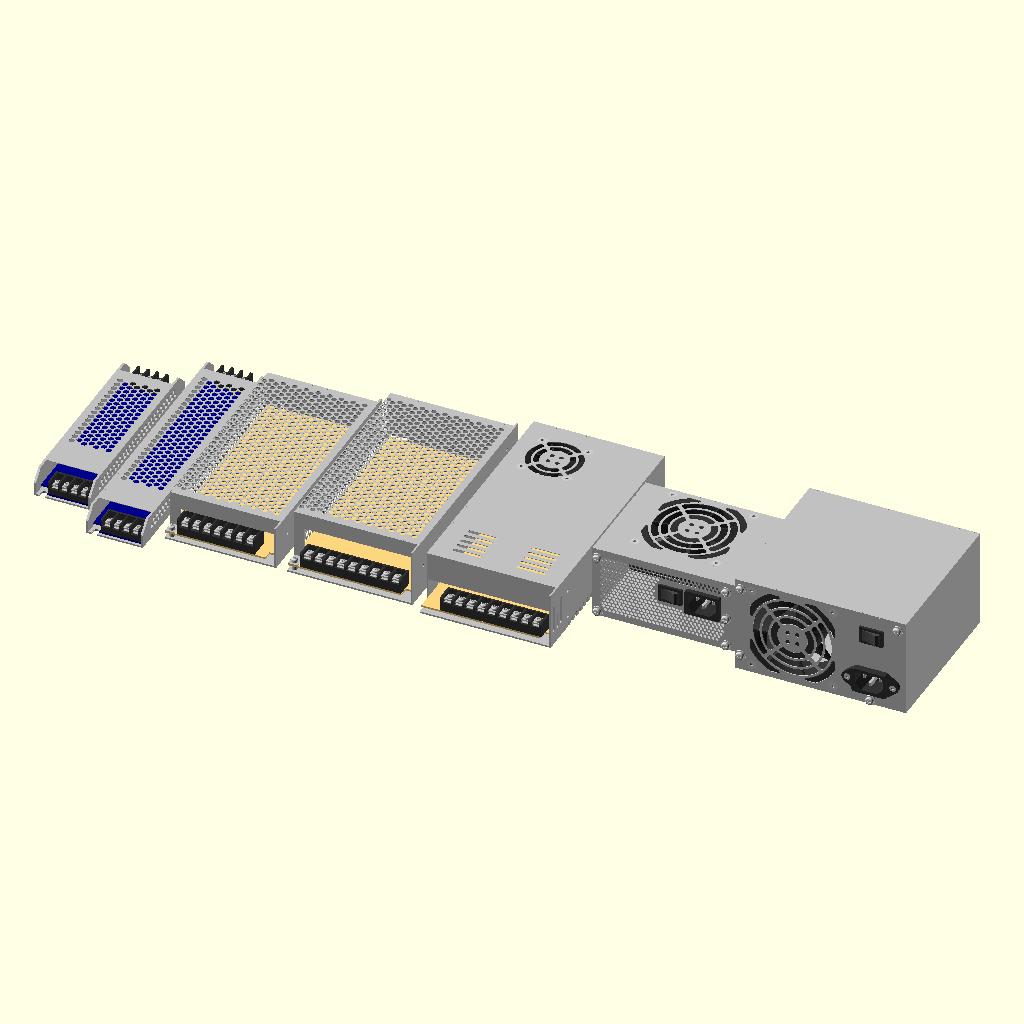
Cell 1: the model at its default parameters.
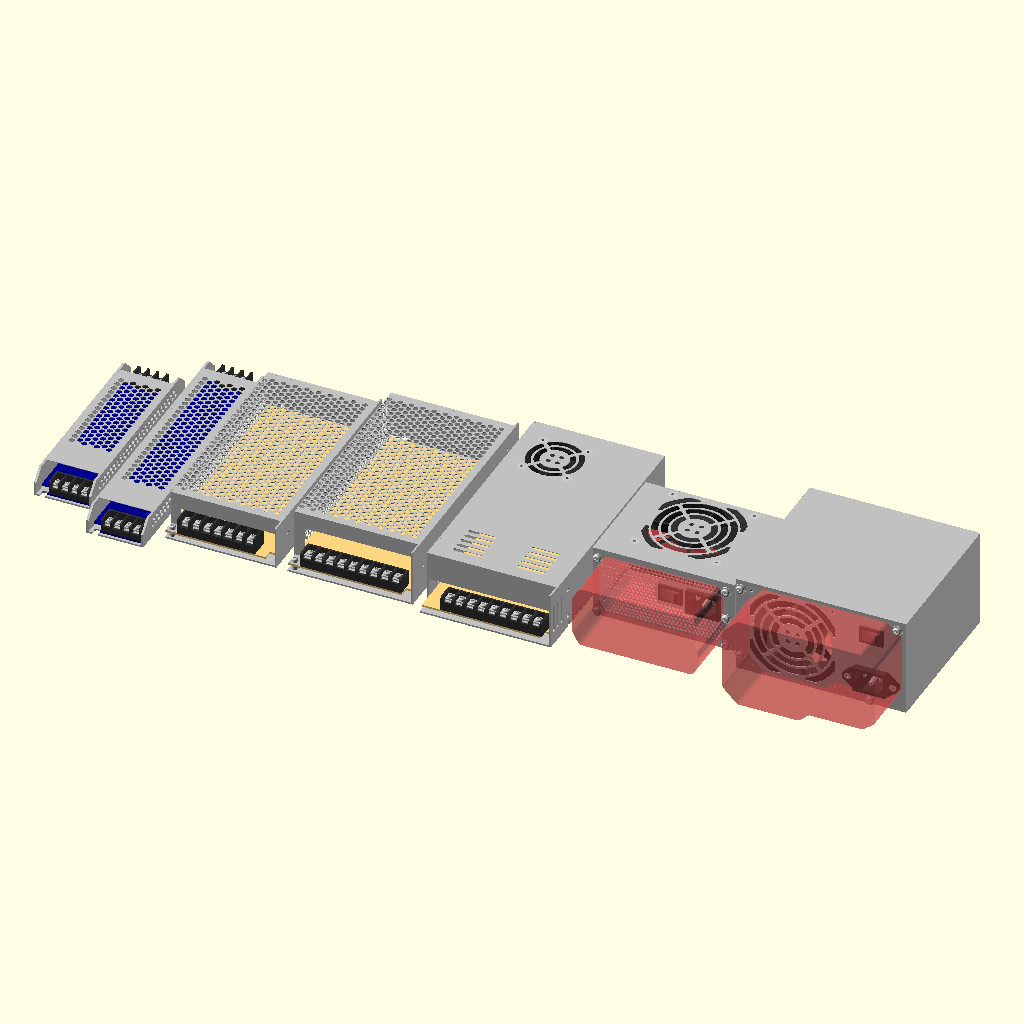
Cell 2: show_cutout = true (everything else at default).
The same orthographic view direction (rotation 55°, 0°, 25°; colour scheme Cornfield) for every cell, with the view re-fitted per cell, so scale and position can differ between cells.
The OpenSCAD source (tests/PSUs.scad):
//
// NopSCADlib Copyright Chris Palmer 2018
// nop.head@gmail.com
// hydraraptor.blogspot.com
//
// This file is part of NopSCADlib.
//
// NopSCADlib is free software: you can redistribute it and/or modify it under the terms of the
// GNU General Public License as published by the Free Software Foundation, either version 3 of
// the License, or (at your option) any later version.
//
// NopSCADlib is distributed in the hope that it will be useful, but WITHOUT ANY WARRANTY;
// without even the implied warranty of MERCHANTABILITY or FITNESS FOR A PARTICULAR PURPOSE.
// See the GNU General Public License for more details.
//
// You should have received a copy of the GNU General Public License along with NopSCADlib.
// If not, see <https://www.gnu.org/licenses/>.
//
show_cutout = false;

include <../core.scad>
include <../vitamins/psus.scad>

use <../utils/layout.scad>



module psus()
    layout([for(p = psus) atx_psu(p) ? psu_length(p) : psu_width(p)], 10) let(p = psus[$i])
    rotate(atx_psu(p) ? 0 : 90) {
        psu(p);

        if (psu_screw(p))
            psu_screw_positions(p)
                translate_z(3)
                    screw_and_washer(psu_screw(p), 8);

        if(show_cutout && atx_psu(p))
            #atx_psu_cutout(p);
    }

if($preview) {
    psus();

    for(p = psus_not_shown)
        hidden()
            psu(p);
}
Parameter table extracted from the source (name, type, default, range or options):
show_cutout: bool, default false
